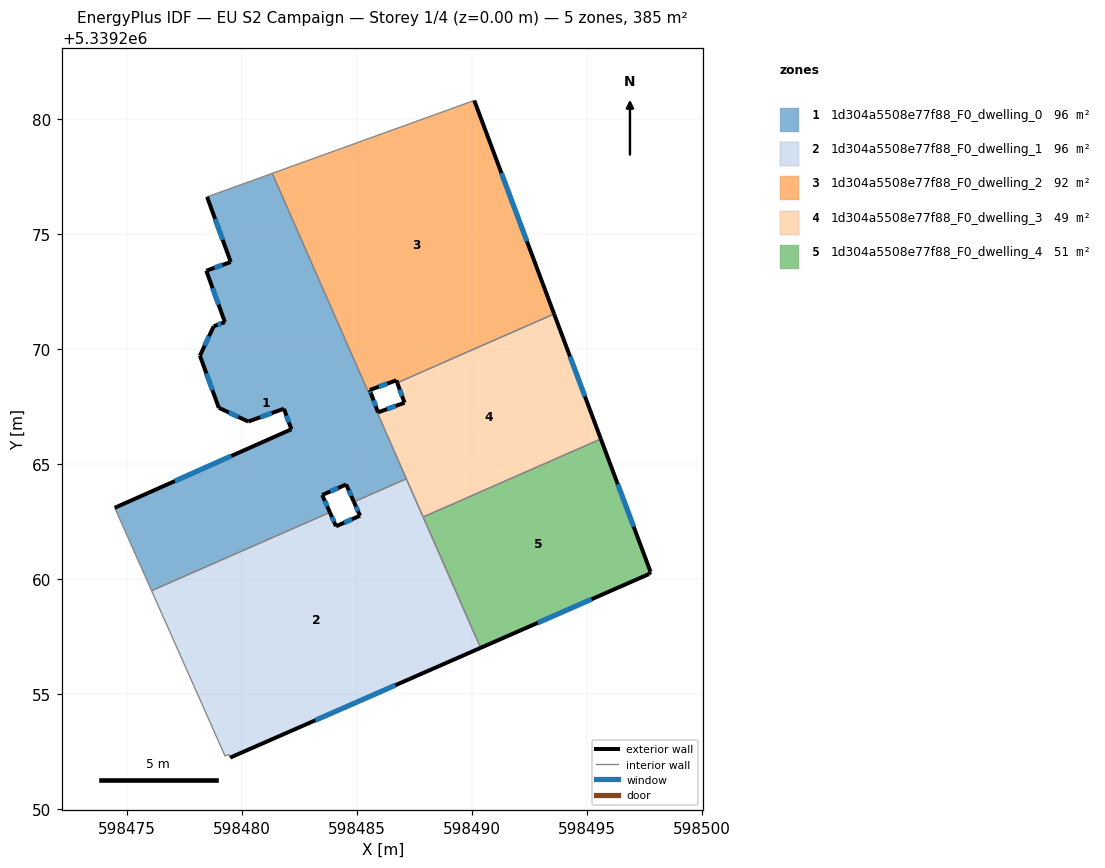
=== STOREY PLAN SPEC (per zone: floor XY polygon, exterior-wall plan segments, windows/doors) ===
zone 1: 1d304a5508e77f88_F0_dwelling_0  (96.2 m²)
  floor: (598481.30, 5339277.64) (598487.13, 5339264.36) (598484.85, 5339263.36) (598484.52, 5339264.12) (598483.47, 5339263.66) (598483.81, 5339262.90) (598476.06, 5339259.50) (598474.45, 5339263.10) (598482.13, 5339266.51) (598481.81, 5339267.41) (598480.26, 5339266.85) (598478.98, 5339267.45) (598478.16, 5339269.71) (598478.76, 5339271.00) (598479.24, 5339271.17) (598478.44, 5339273.41) (598479.50, 5339273.79) (598478.47, 5339276.62)
  exterior wall: (598480.26, 5339266.85) – (598481.81, 5339267.41)  [1.6 m]
    window: (598480.79, 5339267.04) – (598481.28, 5339267.22)  [0.5 m²]
  exterior wall: (598478.98, 5339267.45) – (598480.26, 5339266.85)  [1.4 m]
    window: (598479.41, 5339267.25) – (598479.82, 5339267.06)  [0.4 m²]
  exterior wall: (598478.16, 5339269.71) – (598478.98, 5339267.45)  [2.4 m]
    window: (598478.44, 5339268.94) – (598478.70, 5339268.22)  [0.7 m²]
  exterior wall: (598478.76, 5339271.00) – (598478.16, 5339269.71)  [1.4 m]
    window: (598478.55, 5339270.56) – (598478.36, 5339270.15)  [0.4 m²]
  exterior wall: (598479.24, 5339271.17) – (598478.76, 5339271.00)  [0.5 m]
    window: (598479.08, 5339271.11) – (598478.92, 5339271.06)  [0.2 m²]
  exterior wall: (598478.44, 5339273.41) – (598479.24, 5339271.17)  [2.4 m]
    window: (598478.71, 5339272.65) – (598478.97, 5339271.93)  [0.7 m²]
  exterior wall: (598479.50, 5339273.79) – (598478.44, 5339273.41)  [1.1 m]
    window: (598479.14, 5339273.66) – (598478.80, 5339273.54)  [0.3 m²]
  exterior wall: (598478.47, 5339276.62) – (598479.50, 5339273.79)  [3.0 m]
    window: (598478.82, 5339275.66) – (598479.15, 5339274.75)  [0.9 m²]
  exterior wall: (598484.52, 5339264.12) – (598484.85, 5339263.36)  [0.8 m]
    window: (598484.63, 5339263.86) – (598484.74, 5339263.62)  [0.3 m²]
  exterior wall: (598483.47, 5339263.66) – (598484.52, 5339264.12)  [1.1 m]
    window: (598483.83, 5339263.81) – (598484.16, 5339263.96)  [0.3 m²]
  exterior wall: (598483.81, 5339262.90) – (598483.47, 5339263.66)  [0.8 m]
    window: (598483.70, 5339263.16) – (598483.59, 5339263.40)  [0.3 m²]
  exterior wall: (598482.13, 5339266.51) – (598474.45, 5339263.10)  [8.4 m]
    window: (598479.52, 5339265.35) – (598477.07, 5339264.26)  [2.6 m²]
  exterior wall: (598481.81, 5339267.41) – (598482.13, 5339266.51)  [1.0 m]
    window: (598481.92, 5339267.10) – (598482.02, 5339266.82)  [0.3 m²]
  interior walls: 6
zone 2: 1d304a5508e77f88_F0_dwelling_1  (96.2 m²)
  floor: (598487.13, 5339264.36) (598490.36, 5339257.01) (598479.47, 5339252.24) (598479.42, 5339252.38) (598479.25, 5339252.31) (598476.06, 5339259.50) (598483.81, 5339262.90) (598484.08, 5339262.30) (598485.12, 5339262.76) (598484.85, 5339263.36)
  exterior wall: (598484.08, 5339262.30) – (598483.81, 5339262.90)  [0.7 m]
    window: (598483.99, 5339262.50) – (598483.90, 5339262.70)  [0.2 m²]
  exterior wall: (598485.12, 5339262.76) – (598484.08, 5339262.30)  [1.1 m]
    window: (598484.76, 5339262.60) – (598484.43, 5339262.45)  [0.3 m²]
  exterior wall: (598484.85, 5339263.36) – (598485.12, 5339262.76)  [0.7 m]
    window: (598484.94, 5339263.15) – (598485.03, 5339262.96)  [0.2 m²]
  exterior wall: (598479.47, 5339252.24) – (598490.36, 5339257.01)  [11.9 m]
    window: (598483.18, 5339253.86) – (598486.66, 5339255.39)  [3.6 m²]
  interior walls: 7
zone 3: 1d304a5508e77f88_F0_dwelling_2  (92.2 m²)
  floor: (598490.08, 5339280.81) (598493.56, 5339271.53) (598486.74, 5339268.54) (598486.70, 5339268.64) (598485.54, 5339268.22) (598485.61, 5339268.04) (598485.53, 5339268.01) (598481.30, 5339277.64)
  exterior wall: (598486.70, 5339268.64) – (598486.74, 5339268.54)  [0.1 m]
  exterior wall: (598485.54, 5339268.22) – (598486.70, 5339268.64)  [1.2 m]
    window: (598485.94, 5339268.37) – (598486.30, 5339268.50)  [0.4 m²]
  exterior wall: (598485.61, 5339268.04) – (598485.54, 5339268.22)  [0.2 m]
    window: (598485.59, 5339268.10) – (598485.57, 5339268.16)  [0.1 m²]
  exterior wall: (598493.56, 5339271.53) – (598490.08, 5339280.81)  [9.9 m]
    window: (598492.38, 5339274.69) – (598491.27, 5339277.65)  [3.0 m²]
  interior walls: 4
zone 4: 1d304a5508e77f88_F0_dwelling_3  (48.8 m²)
  floor: (598493.56, 5339271.53) (598495.59, 5339266.09) (598487.86, 5339262.70) (598485.53, 5339268.01) (598485.61, 5339268.04) (598485.90, 5339267.25) (598487.05, 5339267.67) (598486.74, 5339268.54)
  exterior wall: (598485.90, 5339267.25) – (598485.61, 5339268.04)  [0.8 m]
    window: (598485.80, 5339267.52) – (598485.71, 5339267.77)  [0.3 m²]
  exterior wall: (598487.05, 5339267.67) – (598485.90, 5339267.25)  [1.2 m]
    window: (598486.66, 5339267.53) – (598486.29, 5339267.39)  [0.4 m²]
  exterior wall: (598486.74, 5339268.54) – (598487.05, 5339267.67)  [0.9 m]
    window: (598486.84, 5339268.24) – (598486.95, 5339267.96)  [0.3 m²]
  exterior wall: (598495.59, 5339266.09) – (598493.56, 5339271.53)  [5.8 m]
    window: (598494.90, 5339267.94) – (598494.25, 5339269.68)  [1.8 m²]
  interior walls: 5
zone 5: 1d304a5508e77f88_F0_dwelling_4  (51.4 m²)
  floor: (598495.59, 5339266.09) (598497.75, 5339260.32) (598497.67, 5339260.22) (598490.36, 5339257.01) (598487.86, 5339262.70)
  exterior wall: (598490.36, 5339257.01) – (598497.67, 5339260.22)  [8.0 m]
    window: (598492.85, 5339258.10) – (598495.18, 5339259.13)  [2.4 m²]
  exterior wall: (598497.75, 5339260.32) – (598495.59, 5339266.09)  [6.2 m]
    window: (598497.01, 5339262.28) – (598496.32, 5339264.13)  [1.9 m²]
  exterior wall: (598497.67, 5339260.22) – (598497.75, 5339260.32)  [0.1 m]
  interior walls: 2

=== DERIVED (storey summary) ===
Building: EU S2 Campaign
Storey: 1 of 4  (floor level z = 0.00 m)
Storey gross floor area: 384.6 m²
Zones on this storey: 5
  - 1d304a5508e77f88_F0_dwelling_0: floor 96.2 m²; exterior wall 26.1 m (78.2 m²); 13 window(s) 8.0 m²; WWR 10.2%
  - 1d304a5508e77f88_F0_dwelling_1: floor 96.2 m²; exterior wall 14.3 m (43.0 m²); 4 window(s) 4.4 m²; WWR 10.2%
  - 1d304a5508e77f88_F0_dwelling_2: floor 92.2 m²; exterior wall 11.4 m (34.3 m²); 3 window(s) 3.5 m²; WWR 10.1%
  - 1d304a5508e77f88_F0_dwelling_3: floor 48.8 m²; exterior wall 8.8 m (26.4 m²); 4 window(s) 2.7 m²; WWR 10.2%
  - 1d304a5508e77f88_F0_dwelling_4: floor 51.4 m²; exterior wall 14.3 m (42.8 m²); 2 window(s) 4.3 m²; WWR 10.1%
Zone adjacency (shared interzone walls):
  - 1d304a5508e77f88_F0_dwelling_0 ↔ 1d304a5508e77f88_F0_dwelling_1
  - 1d304a5508e77f88_F0_dwelling_0 ↔ 1d304a5508e77f88_F0_dwelling_2
  - 1d304a5508e77f88_F0_dwelling_0 ↔ 1d304a5508e77f88_F0_dwelling_3
  - 1d304a5508e77f88_F0_dwelling_1 ↔ 1d304a5508e77f88_F0_dwelling_3
  - 1d304a5508e77f88_F0_dwelling_1 ↔ 1d304a5508e77f88_F0_dwelling_4
  - 1d304a5508e77f88_F0_dwelling_2 ↔ 1d304a5508e77f88_F0_dwelling_3
  - 1d304a5508e77f88_F0_dwelling_3 ↔ 1d304a5508e77f88_F0_dwelling_4